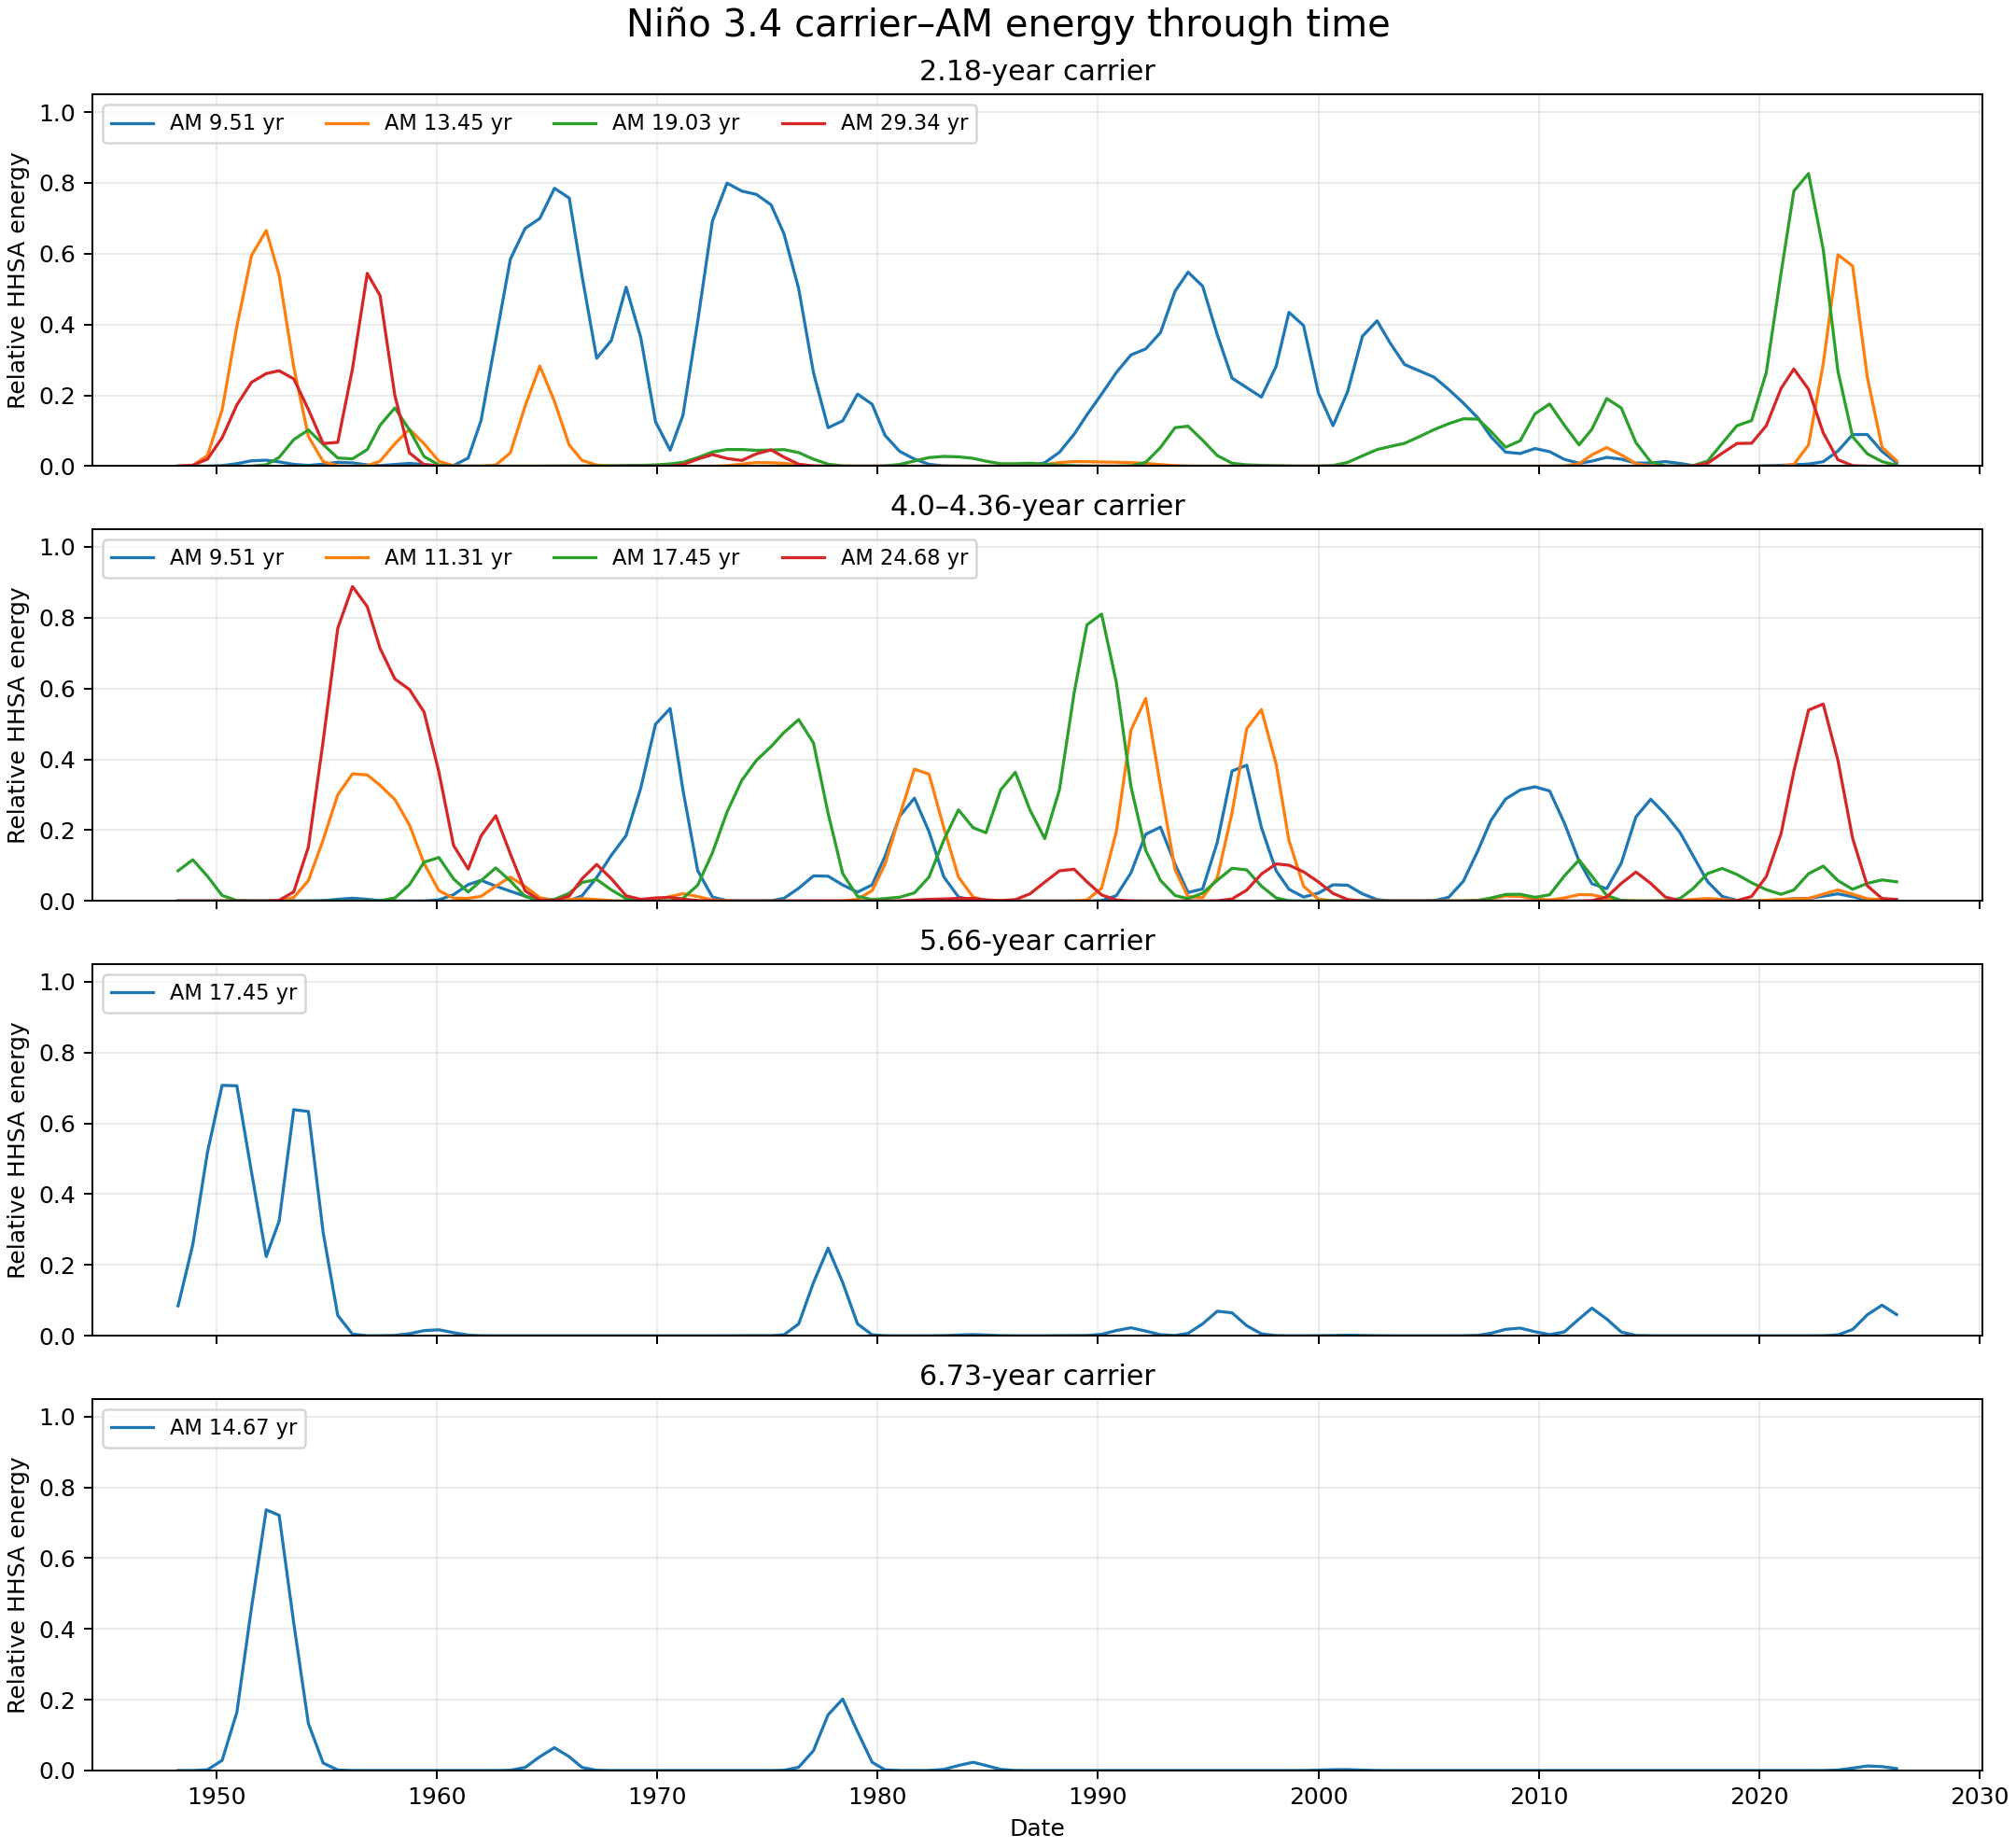

Values plotted in this chart, from the file beside it:
date, c2.18_am9.51_energy, c2.18_am9.51_relative, c2.18_am13.45_energy, c2.18_am13.45_relative, c2.18_am19.03_energy, c2.18_am19.03_relative, c2.18_am29.34_energy, c2.18_am29.34_relative, c4.00_am9.51_energy, c4.00_am9.51_relative, c4.36_am11.31_energy, c4.36_am11.31_relative, c4.36_am17.45_energy, c4.36_am17.45_relative, c4.36_am24.68_energy, c4.36_am24.68_relative, c5.66_am17.45_energy, c5.66_am17.45_relative, c6.73_am14.67_energy, c6.73_am14.67_relative
1948-04-01, 0, 0, 0, 0, 0, 0, 0, 0, 0, 0, 0, 0, 0, 0, 0, 0, 0, 0, 0, 0
1948-12-01, 0, 0, 0, 0, 0, 0, 0, 0, 0, 0, 0, 0, 0.1616, 0.2885, 0, 0, 0.05865, 0.1474, 0, 0
1949-08-01, 0, 0, 0, 0, 0, 0, 0, 0, 0, 0, 0, 0, 0, 0, 0, 0, 0.2555, 0.6418, 0, 0
1950-04-01, 0, 0, 0, 0, 0, 0, 0.001861, 0.02689, 0, 0, 0, 0, 0, 0, 0, 0, 0.2829, 0.7108, 0, 0
1950-12-01, 0, 0, 0.1255, 0.5068, 0, 0, 0.0157, 0.2269, 0, 0, 0, 0, 0, 0, 0, 0, 0.3882, 0.9753, 0, 0
1951-08-01, 0.01944, 0.02585, 0.1491, 0.6021, 0, 0, 0.01722, 0.2488, 0, 0, 0, 0, 0, 0, 0, 0, 0.18, 0.4522, 0.1583, 0.4557
1952-04-01, 0.01236, 0.01644, 0.1999, 0.8074, 0, 0, 0.01883, 0.2721, 0, 0, 0, 0, 0, 0, 0, 0, 0, 0, 0.3199, 0.9211
1952-11-01, 0.01275, 0.01695, 0.1644, 0.6639, 0, 0, 0.01787, 0.2582, 0, 0, 0, 0, 0, 0, 0, 0, 0, 0, 0.3473, 1
1953-07-01, 0, 0, 0.04539, 0.1833, 0.01731, 0.05338, 0.02209, 0.3192, 0, 0, 0, 0, 0, 0, 0, 0, 0.398, 1, 0.1069, 0.3077
1954-03-01, 0, 0, 0, 0, 0.07192, 0.2217, 0.01173, 0.1696, 0, 0, 0, 0, 0, 0, 0, 0, 0.3904, 0.9808, 0, 0
1954-11-01, 0, 0, 0, 0, 0, 0, 0, 0, 0, 0, 0.113, 0.1457, 0, 0, 0.1843, 0.3891, 0, 0, 0, 0
1955-07-01, 0.01594, 0.02119, 0, 0, 0.005553, 0.01712, 0, 0, 0, 0, 0.2966, 0.3825, 0, 0, 0.4737, 1, 0, 0, 0, 0
1956-03-01, 0.007916, 0.01053, 0, 0, 0.00271, 0.008356, 0, 0, 0.01571, 0.01937, 0.291, 0.3753, 0, 0, 0.4445, 0.9382, 0, 0, 0, 0
1956-11-01, 0, 0, 0, 0, 0.01111, 0.03426, 0.0692, 1, 0, 0, 0.2883, 0.3718, 0, 0, 0.4119, 0.8694, 0, 0, 0, 0
1957-06-01, 0, 0, 0, 0, 0.0143, 0.04409, 0.04163, 0.6015, 0, 0, 0.253, 0.3262, 0, 0, 0.3317, 0.7002, 0, 0, 0, 0
1958-02-01, 0, 0, 0, 0, 0.1173, 0.3617, 0, 0, 0, 0, 0.2202, 0.284, 0, 0, 0.2564, 0.5412, 0, 0, 0, 0
1958-10-01, 0.01479, 0.01966, 0.06481, 0.2618, 0.01022, 0.0315, 0, 0, 0, 0, 0.2244, 0.2893, 0, 0, 0.3079, 0.6499, 0, 0, 0, 0
1959-06-01, 0, 0, 0, 0, 0, 0, 0.0002258, 0.003263, 0, 0, 0.03673, 0.04737, 0.0782, 0.1396, 0.2741, 0.5785, 0.006791, 0.01706, 0, 0
1960-02-01, 0, 0, 0, 0, 0, 0, 0, 0, 0, 0, 0, 0, 0.1248, 0.2227, 0.221, 0.4666, 0.01271, 0.03193, 0, 0
1960-10-01, 0, 0, 0, 0, 0, 0, 0, 0, 0, 0, 0, 0, 0, 0, 0, 0, 0, 0, 0, 0
1961-06-01, 0, 0, 0, 0, 0, 0, 0, 0, 0.03987, 0.04915, 0.01266, 0.01632, 0, 0, 0, 0, 0, 0, 0, 0
1962-01-01, 0, 0, 0, 0, 0, 0, 0, 0, 0.08835, 0.1089, 0, 0, 0, 0, 0.06729, 0.142, 0, 0, 0, 0
1962-09-01, 0.2764, 0.3674, 0, 0, 0, 0, 0, 0, 0, 0, 0, 0, 0.131, 0.2339, 0.2451, 0.5173, 0, 0, 0, 0
1963-05-01, 0.5146, 0.6842, 0, 0, 0, 0, 0, 0, 0.04357, 0.05371, 0.1308, 0.1687, 0, 0, 0, 0, 0, 0, 0, 0
1964-01-01, 0.6035, 0.8024, 0, 0, 0, 0, 0, 0, 0, 0, 0, 0, 0, 0, 0, 0, 0, 0, 0, 0
1964-09-01, 0.3375, 0.4487, 0.1736, 0.7013, 0, 0, 0, 0, 0, 0, 0, 0, 0, 0, 0, 0, 0, 0, 0, 0
1965-05-01, 0.7512, 0.9987, 0, 0, 0, 0, 0, 0, 0, 0, 0, 0, 0, 0, 0, 0, 0, 0, 0.0561, 0.1615
1966-01-01, 0.6034, 0.8023, 0.01365, 0.05515, 0.0005812, 0.001792, 0, 0, 0, 0, 0, 0, 0.001596, 0.002849, 0, 0, 0, 0, 0, 0
1966-08-01, 0.5189, 0.6899, 0, 0, 0, 0, 0, 0, 0, 0, 0.01338, 0.01725, 0.03306, 0.05903, 0, 0, 0, 0, 0, 0
1967-04-01, 0, 0, 0, 0, 0.0003497, 0.001078, 0, 0, 0, 0, 0, 0, 0.065, 0.1161, 0.1226, 0.2588, 0, 0, 0, 0
1967-12-01, 0.1077, 0.1432, 0, 0, 0, 0, 0, 0, 0.2155, 0.2656, 0, 0, 0, 0, 0, 0, 0, 0, 0, 0
1968-08-01, 0.7521, 1, 0, 0, 0.00147, 0.004533, 1.33198795862e-07, 1.92474521e-06, 0.001391, 0.001715, 0, 0, 0, 0, 1.22429483935e-07, 2.58429247e-07, 0, 0, 0, 0
1969-04-01, 0.2137, 0.2841, 0, 0, 0.0003808, 0.001174, 0, 0, 0.3168, 0.3905, 0, 0, 0, 0, 0, 0, 0, 0, 0, 0
1969-12-01, 0, 0, 0, 0, 0, 0, 0, 0, 0.3145, 0.3877, 0, 0, 0, 0, 0.004582, 0.009671, 0, 0, 0, 0
1970-08-01, 0.002036, 0.002707, 0, 0, 0.004059, 0.01252, 1.07740583377e-06, 1.55686972e-05, 0.8112, 1, 0, 0, 0, 0, 0.00935, 0.01974, 0, 0, 0, 0
1971-03-01, 0, 0, 0, 0, 0, 0, 0, 0, 0.09965, 0.1228, 0.04019, 0.05183, 0, 0, 0, 0, 0, 0, 0, 0
1971-11-01, 0.285, 0.3789, 0, 0, 0.00624, 0.01924, 8.106802839e-07, 1.17144677e-05, 0, 0, 0, 0, 0, 0, 0, 0, 0, 0, 0, 0
1972-07-01, 0.6379, 0.8481, 0, 0, 0.0177, 0.05456, 0.005686, 0.08216, 0, 0, 0, 0, 0.06416, 0.1145, 0, 0, 0, 0, 0, 0
1973-03-01, 0.6921, 0.9202, 0, 0, 0.01405, 0.04331, 0, 0, 0, 0, 0, 0, 0.1594, 0.2846, 0, 0, 0, 0, 0, 0
1973-11-01, 0.4918, 0.6538, 0, 0, 0.0178, 0.05488, 4.47174689869e-06, 6.46175019e-05, 0, 0, 0, 0, 0.2002, 0.3574, 0, 0, 0, 0, 0, 0
1974-07-01, 0.6265, 0.8329, 0.005875, 0.02373, 0.01213, 0.03739, 0.001813, 0.0262, 0, 0, 0, 0, 0.2242, 0.4002, 0, 0, 0.000336, 0.0008442, 0, 0
1975-03-01, 0.5789, 0.7697, 0, 0, 0.01465, 0.04518, 0.006886, 0.09951, 0, 0, 0, 0, 0.2522, 0.4502, 0, 0, 0, 0, 0, 0
1975-10-01, 0.4771, 0.6344, 0.004055, 0.01638, 0.01678, 0.05175, 0, 0, 0, 0, 0, 0, 0.246, 0.4391, 0, 0, 0, 0, 0, 0
1976-06-01, 0.4995, 0.6641, 0, 0, 0.01663, 0.05129, 3.70181783247e-06, 5.34918962e-05, 0, 0, 0, 0, 0.3114, 0.5559, 0, 0, 0, 0, 0, 0
1977-02-01, 0.1148, 0.1527, 0, 0, 0.003633, 0.0112, 0, 0, 0.1088, 0.1342, 0, 0, 0.3452, 0.6162, 0, 0, 0, 0, 0, 0
1977-10-01, 0, 0, 0, 0, 0, 0, 0, 0, 0.04777, 0.05889, 0, 0, 0.09238, 0.1649, 0, 0, 0.2468, 0.6201, 0.04811, 0.1385
1978-06-01, 0.04121, 0.05479, 0, 0, 0, 0, 0, 0, 0.04697, 0.0579, 0, 0, 0.001766, 0.003152, 0, 0, 0, 0, 0.1466, 0.4222
1979-02-01, 0.2598, 0.3455, 0, 0, 0, 0, 0, 0, 0, 0, 0, 0, 0, 0, 0, 0, 0, 0, 0, 0
1979-10-01, 0.1598, 0.2125, 0, 0, 0, 0, 0, 0, 0, 0, 0, 0, 0, 0, 0, 0, 0, 0, 0, 0
1980-05-01, 0, 0, 0, 0, 0, 0, 0, 0, 0.09416, 0.1161, 0.05204, 0.06711, 0.004679, 0.008353, 0, 0, 0, 0, 0, 0
1981-01-01, 0.0511, 0.06794, 0, 0, 0, 0, 0, 0, 0.1767, 0.2178, 0.1534, 0.1978, 0.007609, 0.01358, 0, 0, 0, 0, 0, 0
1981-09-01, 0.00502, 0.006674, 0, 0, 0.004191, 0.01292, 0, 0, 0.3867, 0.4768, 0.3867, 0.4987, 0, 0, 0, 0, 0, 0, 0, 0
1982-05-01, 0, 0, 0, 0, 0.01068, 0.03292, 0, 0, 0.1387, 0.171, 0.3619, 0.4667, 0.02961, 0.05286, 0.004804, 0.01014, 0, 0, 0, 0
1983-01-01, 0, 0, 0, 0, 0.008641, 0.02664, 0, 0, 0, 0, 0.129, 0.1663, 0.04147, 0.07404, 0, 0, 0, 0, 0, 0
1983-09-01, 0, 0, 0, 0, 0.009111, 0.02809, 0, 0, 0, 0, 0, 0, 0.2822, 0.5038, 0.005051, 0.01066, 0, 0, 0, 0
1984-05-01, 0, 0, 0, 0, 0.008297, 0.02558, 0, 0, 0, 0, 0, 0, 0.07791, 0.1391, 0.005147, 0.01086, 0.003366, 0.008458, 0.02039, 0.05871
1984-12-01, 0, 0, 0, 0, 0.004775, 0.01472, 0, 0, 0, 0, 0, 0, 0, 0, 0, 0, 0, 0, 0, 0
1985-08-01, 0, 0, 0, 0, 0, 0, 0, 0, 0, 0, 0, 0, 0.24, 0.4285, 0, 0, 0, 0, 0, 0
1986-04-01, 0, 0, 0, 0, 0.001449, 0.004468, 0, 0, 0, 0, 0, 0, 0.2763, 0.4932, 0, 0, 0, 0, 0, 0
1986-12-01, 0, 0, 0, 0, 0.005375, 0.01657, 0, 0, 0, 0, 0, 0, 0.1422, 0.254, 0, 0, 0, 0, 0, 0
... 60 more rows
